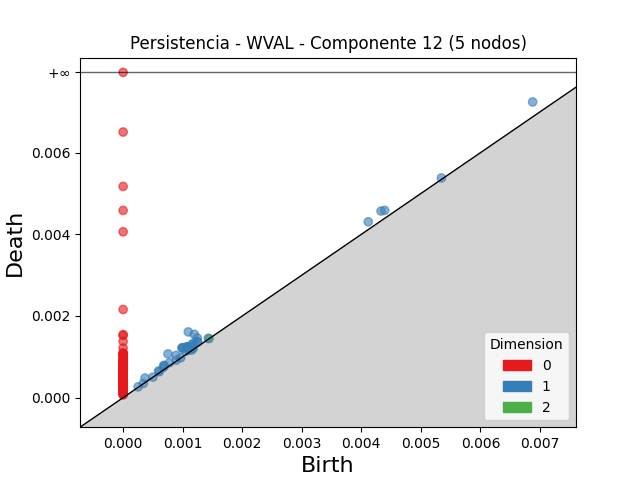

Source data for this figure (header and first rows):
dimension, birth, death
2, 0.001447, 0.001449
1, 0.001094, 0.00161
1, 0.006878, 0.007244
1, 0.001195, 0.00155
1, 0.0007531, 0.001072
1, 0.004332, 0.004571
1, 0.0009944, 0.001223
1, 0.0009882, 0.001216
1, 0.001245, 0.001462
1, 0.001012, 0.001216
1, 0.004393, 0.004589
1, 0.004117, 0.004308
1, 0.001061, 0.001244
1, 0.001082, 0.001246
1, 0.001181, 0.001331
1, 0.0008885, 0.001035
1, 0.001159, 0.001305
1, 0.001109, 0.001249
1, 0.001245, 0.001373
1, 0.001096, 0.001213
1, 0.001117, 0.001233
1, 0.0003679, 0.0004794
1, 0.0006836, 0.0007922
1, 0.001254, 0.001359
1, 0.001159, 0.001247
1, 0.0006943, 0.0007775
1, 0.001052, 0.001135
1, 0.0007789, 0.0008549
1, 0.0006773, 0.000745
1, 0.001099, 0.001163
1, 0.0005951, 0.0006536
1, 0.005345, 0.005381
1, 0.001176, 0.001204
1, 0.0006092, 0.0006357
1, 0.0008902, 0.0009166
1, 0.00143, 0.00145
1, 0.001149, 0.001164
1, 0.0002521, 0.0002645
1, 0.000967, 0.0009765
1, 0.0003389, 0.0003478
1, 0.0005006, 0.0005028
0, 0.0, inf
0, 0.0, 0.006507
0, 0.0, 0.005174
0, 0.0, 0.004586
0, 0.0, 0.004063
0, 0.0, 0.002159
0, 0.0, 0.001545
0, 0.0, 0.001524
0, 0.0, 0.001378
0, 0.0, 0.001216
0, 0.0, 0.001096
0, 0.0, 0.001088
0, 0.0, 0.001078
0, 0.0, 0.001062
0, 0.0, 0.001057
0, 0.0, 0.001056
0, 0.0, 0.001041
0, 0.0, 0.001003
0, 0.0, 0.0009867
... 165 more rows
